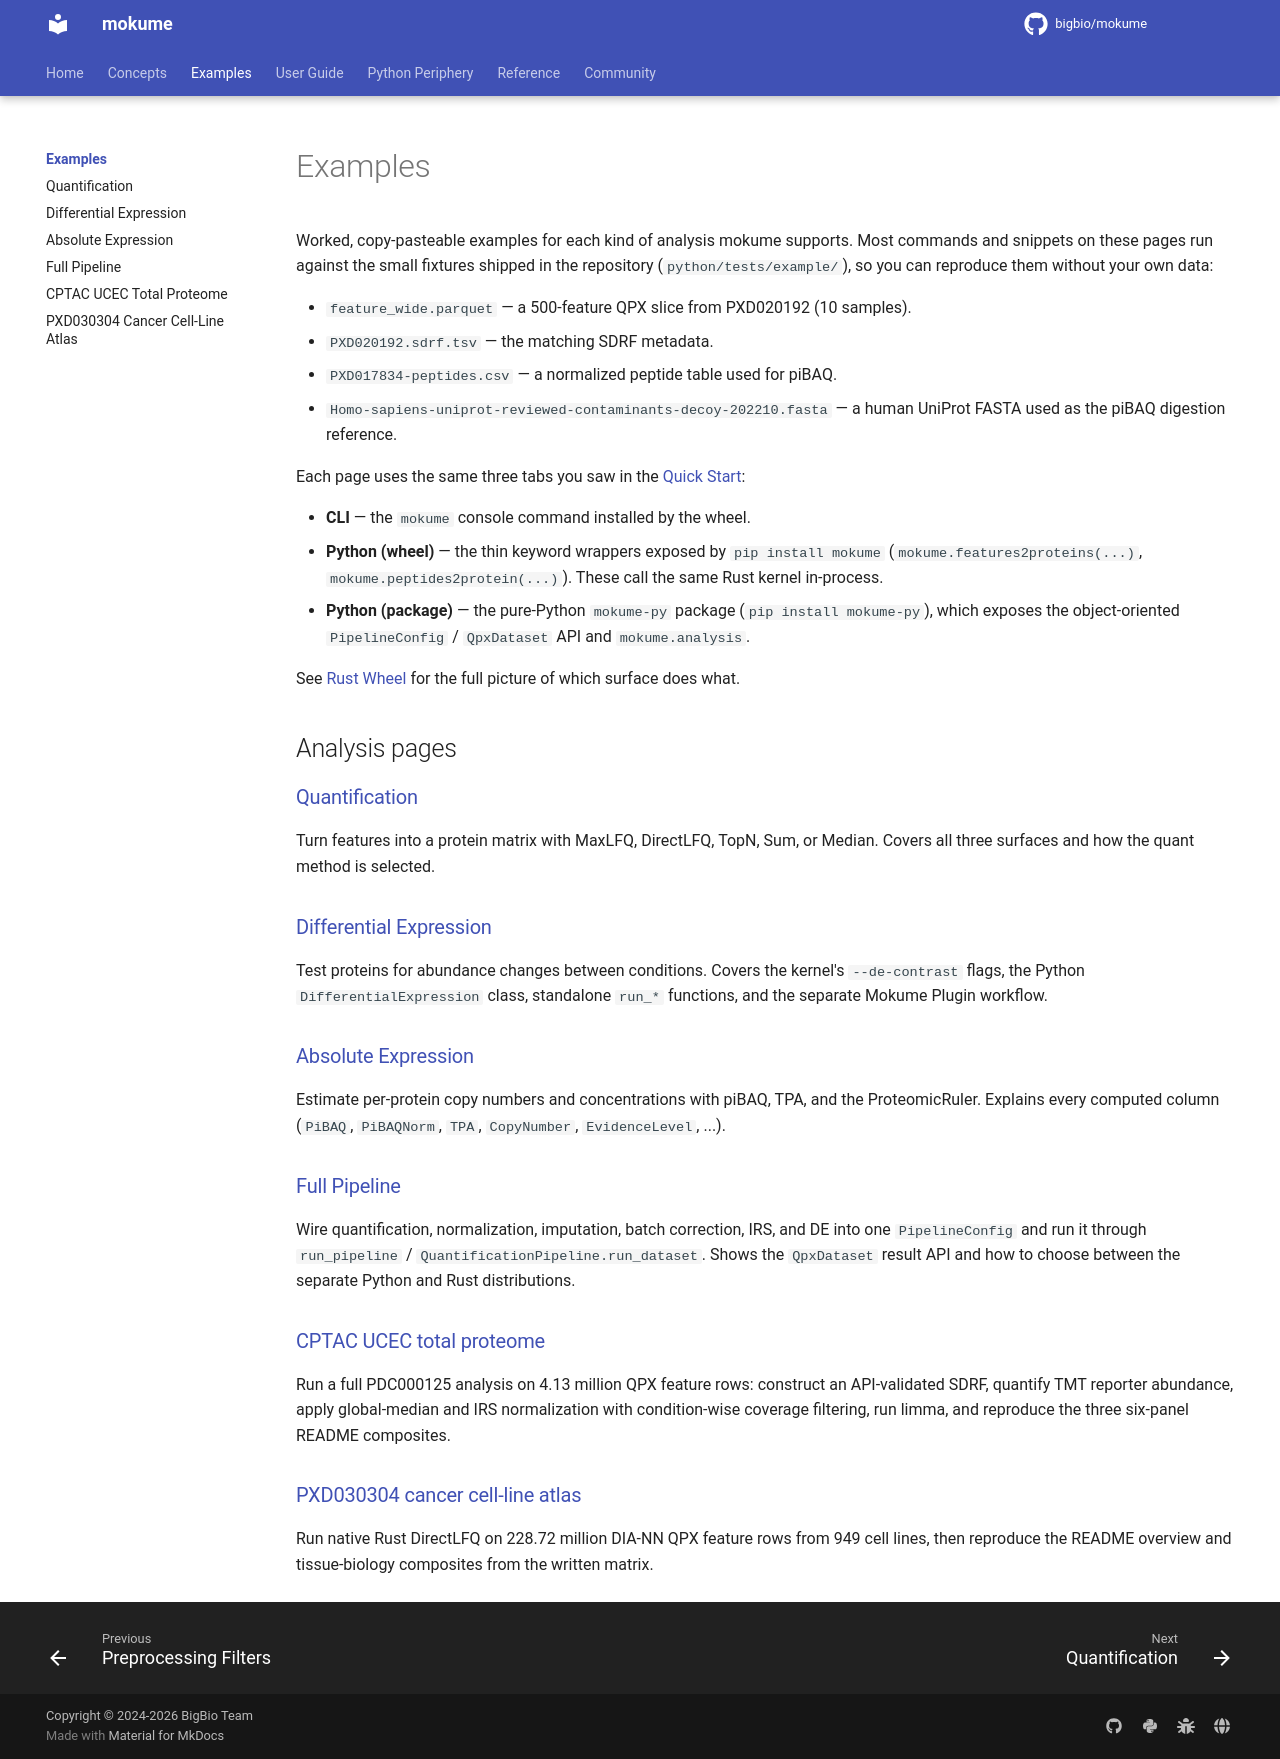

repository: bigbio/mokume · page: examples/index.html · generator: mkdocs

# Examples

Worked, copy-pasteable examples for each kind of analysis mokume supports. Most
commands and snippets on these pages run against the small fixtures shipped in
the repository (`python/tests/example/`), so you can reproduce them without your
own data:

- `feature_wide.parquet` — a 500-feature QPX slice from PXD020192 (10 samples).
- `PXD020192.sdrf.tsv` — the matching SDRF metadata.
- `PXD017834-peptides.csv` — a normalized peptide table used for piBAQ.
- `Homo-sapiens-uniprot-reviewed-contaminants-decoy-202210.fasta` — a human
  UniProt FASTA used as the piBAQ digestion reference.

Each page uses the same three tabs you saw in the [Quick Start](../quickstart.md):

- **CLI** — the `mokume` console command installed by the wheel.
- **Python (wheel)** — the thin keyword wrappers exposed by `pip install mokume`
  (`mokume.features2proteins(...)`, `mokume.peptides2protein(...)`). These call
  the same Rust kernel in-process.
- **Python (package)** — the pure-Python `mokume-py` package (`pip install mokume-py`),
  which exposes the object-oriented `PipelineConfig` / `QpxDataset` API and
  `mokume.analysis`.

See [Rust Wheel](../rust-wheel.md) for the full picture of which surface does
what.

## Analysis pages

### [Quantification](quantification.md)

Turn features into a protein matrix with MaxLFQ, DirectLFQ, TopN, Sum, or Median.
Covers all three surfaces and how the quant method is selected.

### [Differential Expression](differential-expression.md)

Test proteins for abundance changes between conditions. Covers the kernel's
`--de-contrast` flags, the Python `DifferentialExpression` class, standalone `run_*`
functions, and the separate Mokume Plugin workflow.

### [Absolute Expression](absolute-expression.md)

Estimate per-protein copy numbers and concentrations with piBAQ, TPA, and the
ProteomicRuler. Explains every computed column
(`PiBAQ`, `PiBAQNorm`, `TPA`, `CopyNumber`, `EvidenceLevel`, ...).

### [Full Pipeline](pipeline.md)

Wire quantification, normalization, imputation, batch correction, IRS, and DE
into one `PipelineConfig` and run it through `run_pipeline` /
`QuantificationPipeline.run_dataset`. Shows the `QpxDataset` result API and how
to choose between the separate Python and Rust distributions.

### [CPTAC UCEC total proteome](cptac-ucec.md)

Run a full PDC000125 analysis on 4.13 million QPX feature rows: construct an
API-validated SDRF, quantify TMT reporter abundance, apply global-median and IRS
normalization with condition-wise coverage filtering, run limma, and reproduce
the three six-panel README composites.

### [PXD030304 cancer cell-line atlas](pxd030304-cell-lines.md)

Run native Rust DirectLFQ on 228.72 million DIA-NN QPX feature rows from 949
cell lines, then reproduce the README overview and tissue-biology composites
from the written matrix.
